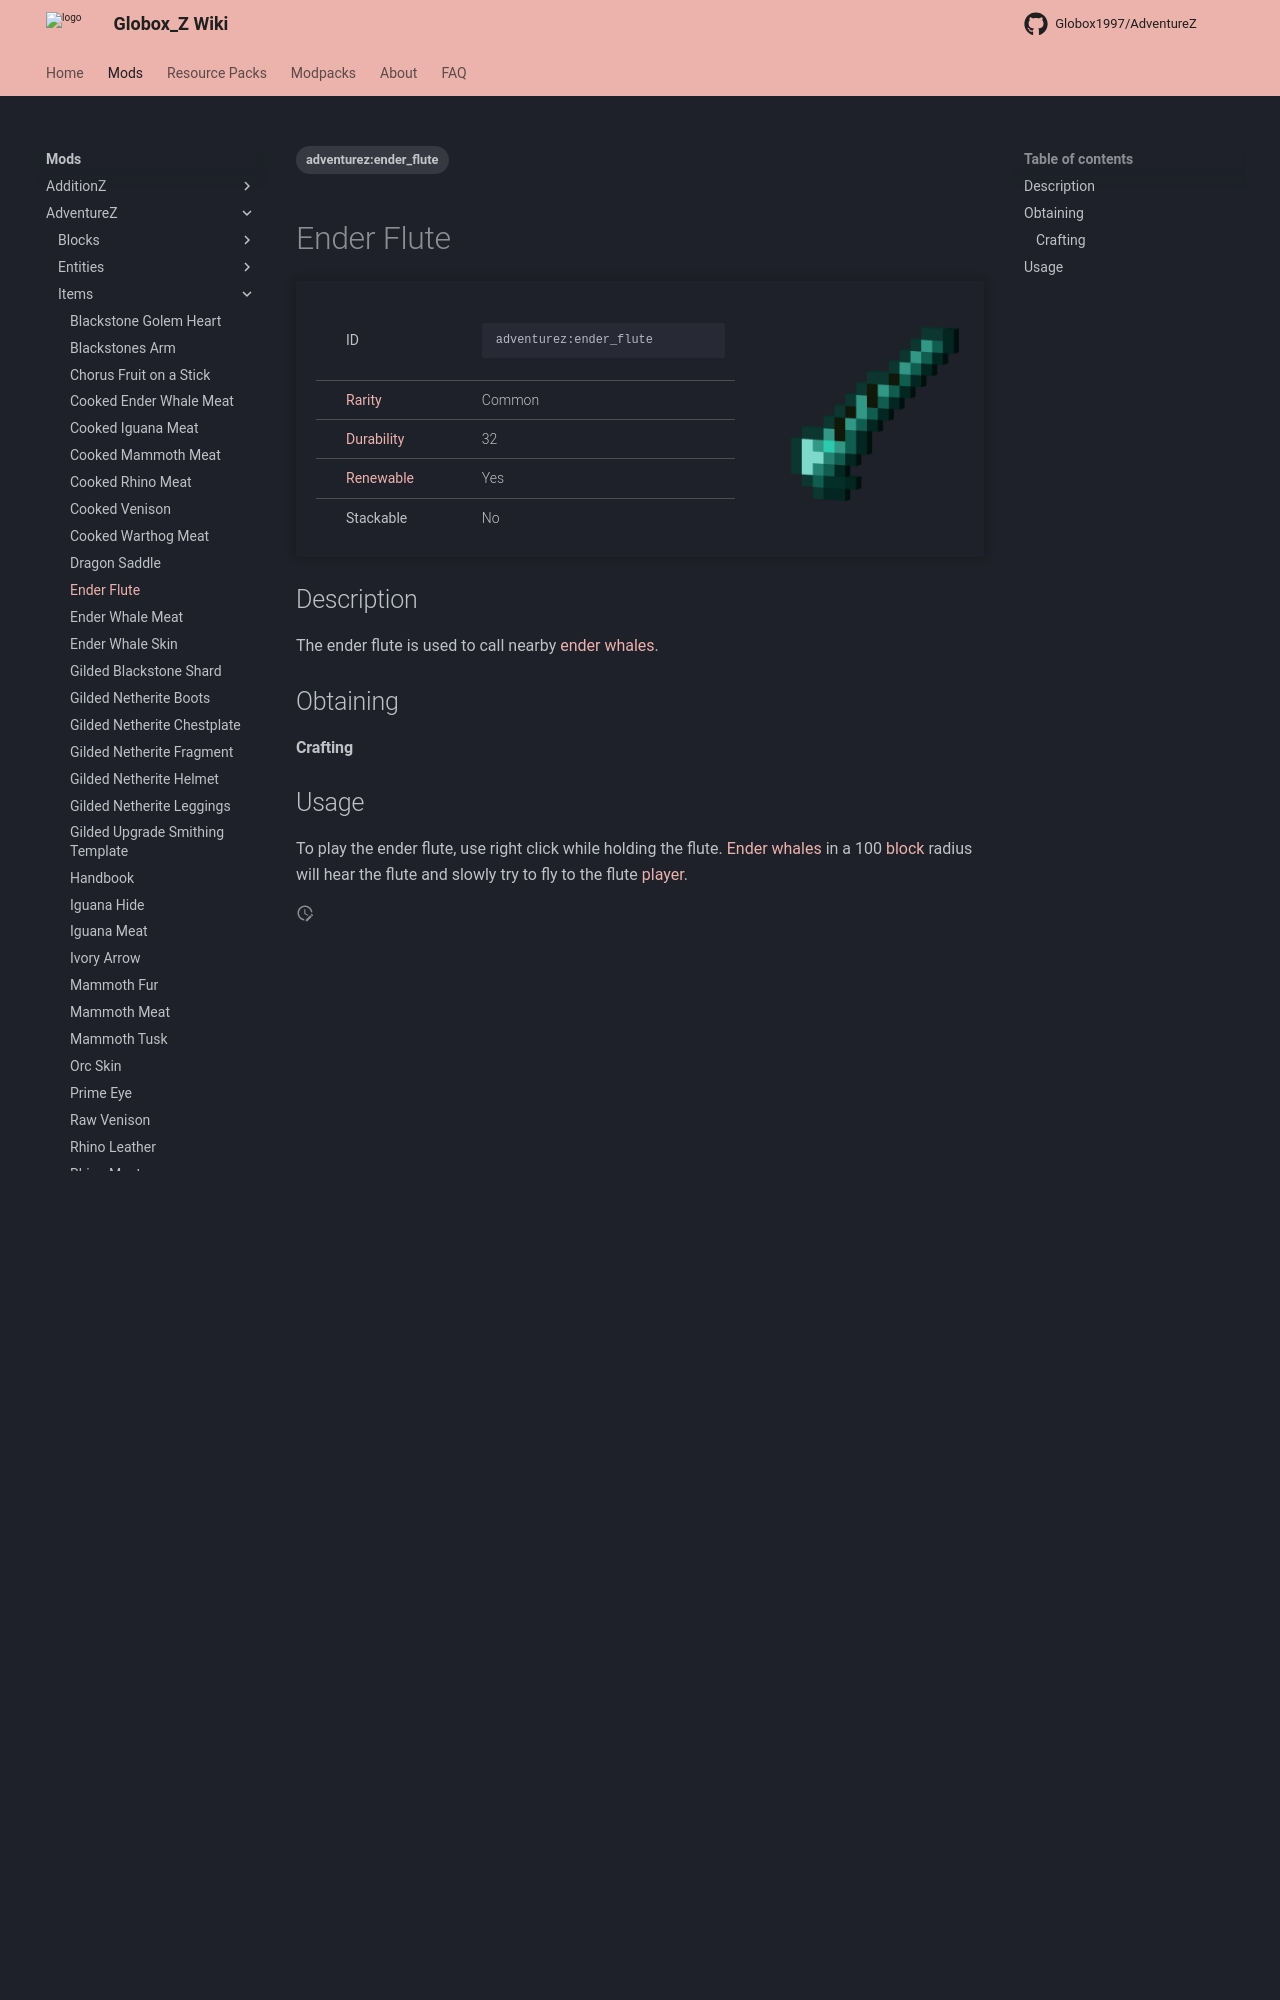

repository: Globox1997/wiki · page: mods/AdventureZ/Items/Ender_Flute/index.html · generator: mkdocs

---
title: Ender Flute
project: adventurez
summary: adventurez item ender flute
tags:
    - adventurez:ender_flute
---
# Ender Flute
<div class="main_table">
<div class="left_main_table">
<table class="left_table">
    <tbody>
        <tr>
            <td class="first-column">ID</td>
            <td class="second-column">
            ```
            adventurez:ender_flute
            ```
            </td>
        </tr>
        <tr id="linear-top">
            <td class="first-column"><a href="https://minecraft.wiki/w/Rarity" target="_blank">Rarity</a></td>
            <td class="second-column">Common</td>
        </tr>
        <tr id="linear-top">
            <td class="first-column"><a href="https://minecraft.wiki/w/Durability" target="_blank">Durability</a></td>
            <td class="second-column">32</td>
        </tr>
        <tr id="linear-top">
            <td class="first-column"><a href="https://minecraft.wiki/w/Renewable_resource" target="_blank">Renewable</a></td>
            <td class="second-column">Yes</td>
        </tr>
        <tr id="linear-top">
            <td class="first-column">Stackable</td>
            <td class="second-column">No</td>
        </tr>
    </tbody>
</table>
</div>
    <img src="/wiki/assets/adventurez/items/ender_flute.png" loading="lazy" class="right_img_table"/>
</div>

## Description
The ender flute is used to call nearby [ender whales](/wiki/mods/AdventureZ/Entities/Ender_Whale).

## Obtaining
